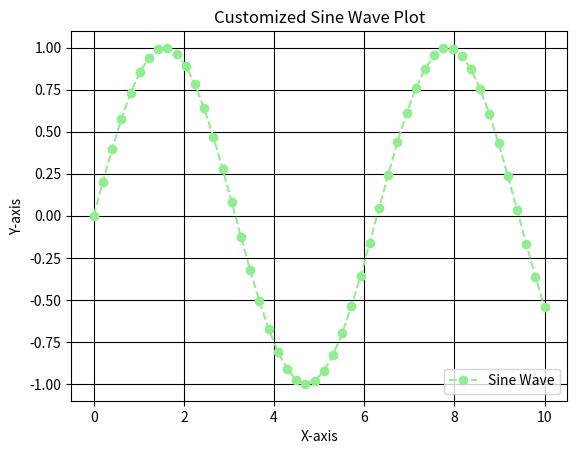

Python code for this plot:
import numpy as np
import matplotlib.pyplot as plt

# Create a sample dataset
x = np.linspace(0, 10, 50)
y = np.sin(x)

# Create a plot with customized line style, color, and marker
plt.plot(x, y, linestyle='dashed', color='lightgreen', marker='o', label='Sine Wave')

# Customize plot appearance
plt.title('Customized Sine Wave Plot')
plt.xlabel('X-axis')
plt.ylabel('Y-axis')
plt.legend(loc='lower right')

# Use a grid
plt.grid(color='black')

# Show the plot
plt.show()
